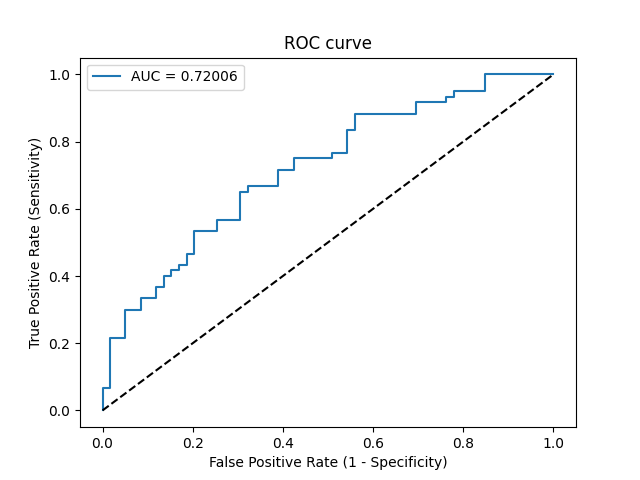

Source data for this figure (header and first rows):
Threshold, Sensitivity, Specificity, NPV, PPV
inf, 0.0, 1.0, 0.4958, 0
1, 0.01667, 1.0, 0.5, 1.0
0.9439, 0.06667, 1.0, 0.513, 1.0
0.9437, 0.06667, 0.9831, 0.5088, 0.8
0.751, 0.2167, 0.9831, 0.5524, 0.9286
0.7248, 0.2167, 0.9492, 0.5437, 0.8125
0.6376, 0.3, 0.9492, 0.5714, 0.8571
0.6223, 0.3, 0.9153, 0.5625, 0.7826
0.6104, 0.3333, 0.9153, 0.5745, 0.8
0.585, 0.3333, 0.8814, 0.5652, 0.7407
0.5837, 0.3667, 0.8814, 0.5778, 0.7586
0.5797, 0.3667, 0.8644, 0.573, 0.7333
0.5741, 0.4, 0.8644, 0.5862, 0.75
0.5695, 0.4, 0.8475, 0.5814, 0.7273
0.5631, 0.4167, 0.8475, 0.5882, 0.7353
0.5599, 0.4167, 0.8305, 0.5833, 0.7143
0.5586, 0.4333, 0.8305, 0.5904, 0.7222
0.5512, 0.4333, 0.8136, 0.5854, 0.7027
0.5488, 0.4667, 0.8136, 0.6, 0.7179
0.547, 0.4667, 0.7966, 0.5949, 0.7
0.534, 0.5333, 0.7966, 0.6267, 0.7273
0.529, 0.5333, 0.7458, 0.6111, 0.6809
0.5284, 0.5667, 0.7458, 0.6286, 0.6939
0.5261, 0.5667, 0.6949, 0.6119, 0.6538
0.5211, 0.65, 0.6949, 0.6613, 0.6842
0.5209, 0.65, 0.678, 0.6557, 0.6724
0.5186, 0.6667, 0.678, 0.6667, 0.678
0.5167, 0.6667, 0.6102, 0.6429, 0.6349
0.5148, 0.7167, 0.6102, 0.6792, 0.6515
0.5135, 0.7167, 0.5763, 0.6667, 0.6324
0.5126, 0.75, 0.5763, 0.6939, 0.6429
0.507, 0.75, 0.4915, 0.6591, 0.6
0.5068, 0.7667, 0.4915, 0.6744, 0.6053
0.5057, 0.7667, 0.4576, 0.6585, 0.5897
0.5048, 0.8333, 0.4576, 0.7297, 0.6098
0.5046, 0.8333, 0.4407, 0.7222, 0.6024
0.5043, 0.8833, 0.4407, 0.7879, 0.6163
0.5016, 0.8833, 0.3051, 0.72, 0.5638
0.5009, 0.9167, 0.3051, 0.7826, 0.5729
0.5006, 0.9167, 0.2373, 0.7368, 0.55
0.5004, 0.9333, 0.2373, 0.7778, 0.5545
0.5003, 0.9333, 0.2203, 0.7647, 0.549
0.5003, 0.95, 0.2203, 0.8125, 0.5534
0.4997, 0.95, 0.1525, 0.75, 0.5327
0.4988, 1.0, 0.1525, 1.0, 0.5455
0.169, 1.0, 0.0, 0, 0.5042
